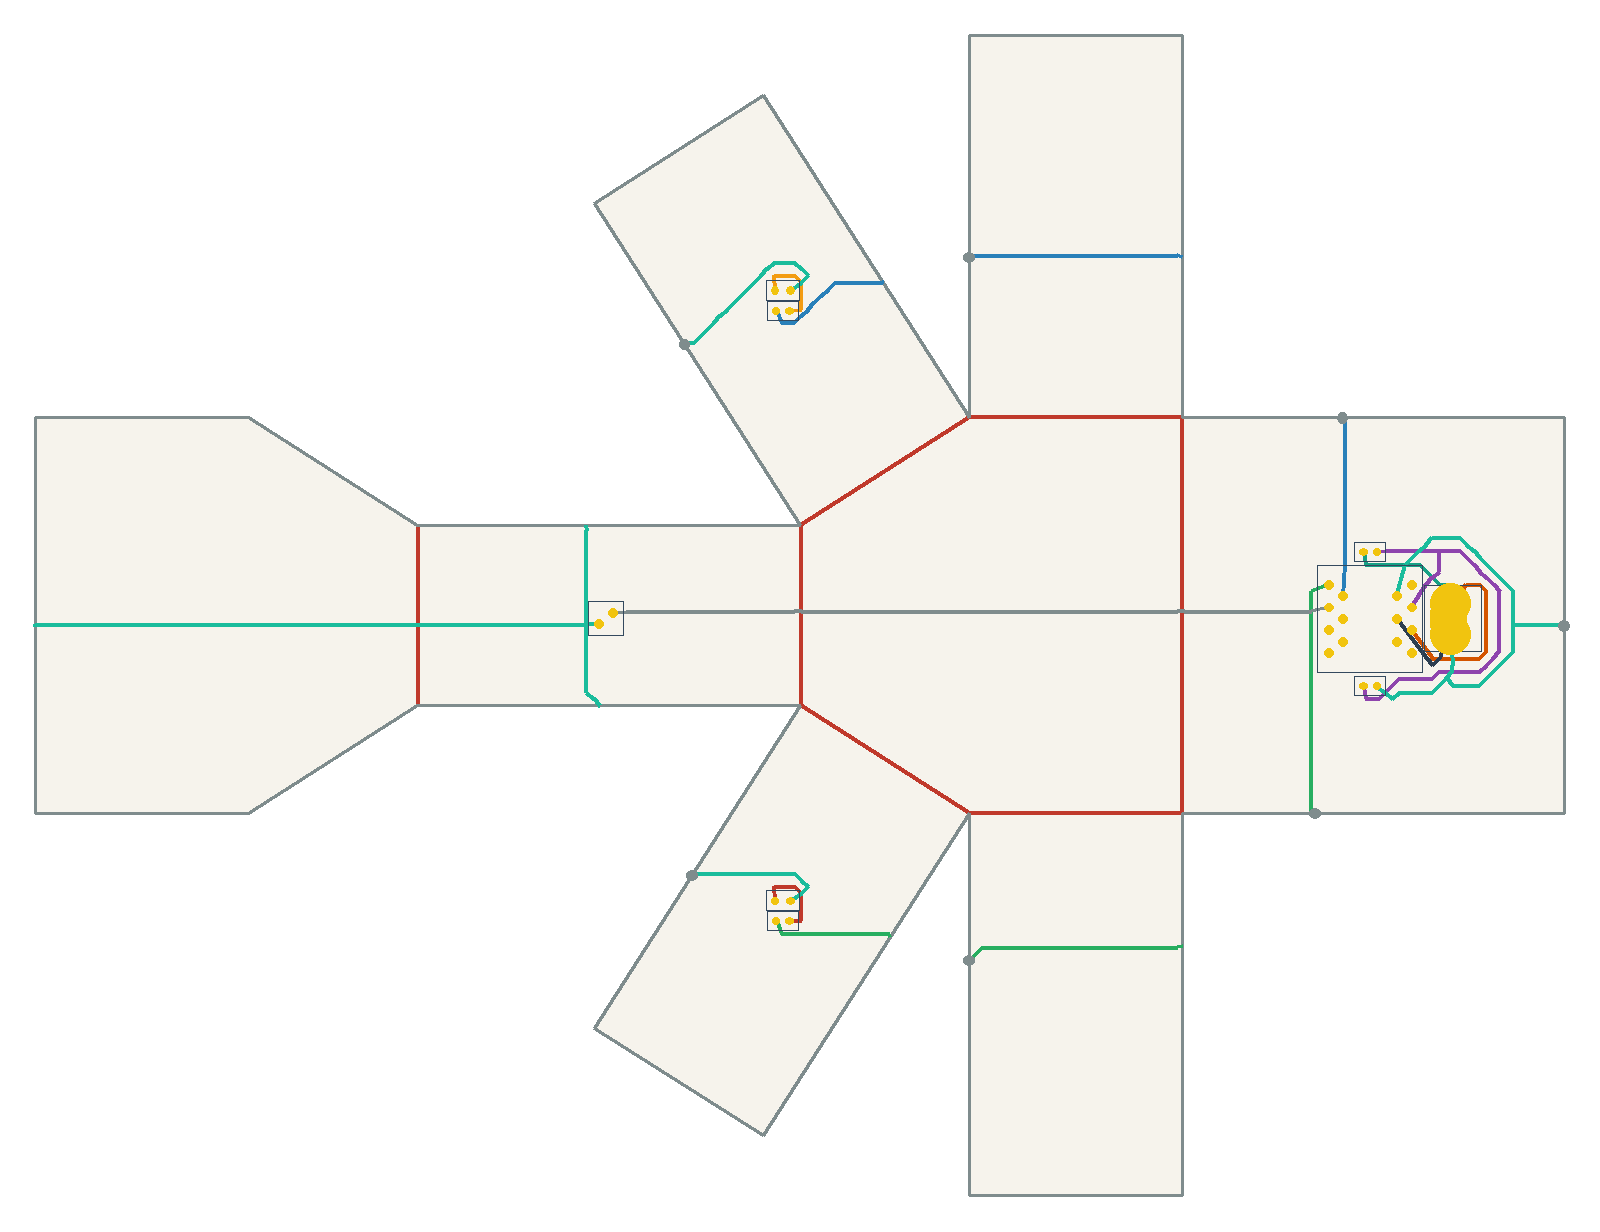

The table this chart was drawn from, first rows:
net, connected, length_mm, segment_count, panel_sequence, fold_sequence, crossing_kind, crossing_fold_id, crossing_theta_deg, crossing_predicted_strain, crossing_x_mm, crossing_y_mm
VBUS, 1, 27.03, 14, 0, , , , , , , 
V5, 1, 96.76, 54, 0, , , , , , , 
USB_DM, 1, 46.89, 22, 0, , , , , , , 
USB_DP, 1, 23.31, 4, 0, , , , , , , 
DRV1, 1, 131, 84, 0 1 5, S0 S5, seam, 0, 90.0, 0.2238, 29.71, 0.0
DRV1, 1, 131, 84, 0 1 5, S0 S5, seam, 5, 32.5, 0.08083, -47.54, -32.76
LEDA1, 1, 18.45, 10, 5, , , , , , , 
DRV2, 1, 117.4, 71, 0 2 6, S1 S7, seam, 1, 90.0, 0.2238, 35.81, 88.38
DRV2, 1, 117.4, 71, 0 2 6, S1 S7, seam, 7, 32.5, 0.08083, -47.54, 124.2
LEDA2, 1, 18.69, 10, 6, , , , , , , 
IO1, 1, 159.9, 104, 0 3 7, C0 C5, crease, 0, 90.0, 0.2238, 0.0, 44.95
IO1, 1, 159.9, 104, 0 3 7, C0 C5, crease, 5, 90.0, 0.2238, -85.33, 44.96
GND, 1, 353.2, 207, 0 4 7 5 7 5 7 6 7 6, S2 C6 S10 S9, seam, 2, 90.0, 0.2238, 85.33, 41.91
GND, 1, 353.2, 207, 0 4 7 5 7 5 7 6 7 6, S2 C6 S10 S9, crease, 6, 90.0, 0.2238, -170.7, 41.87
GND, 1, 353.2, 207, 0 4 7 5 7 5 7 6 7 6, S2 C6 S10 S9, seam, 10, 57.5, 0.143, -109.5, -13.84
GND, 1, 353.2, 207, 0 4 7 5 7 5 7 6 7 6, S2 C6 S10 S9, seam, 9, 57.5, 0.143, -111.1, 104.8
